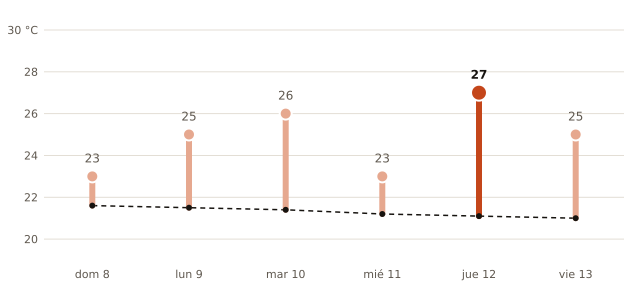

Values plotted in this chart, from the file beside it:
fecha, máxima_prevista_C, máxima_normal_1991_2020_C
2026-11-08, 23, 21.6
2026-11-09, 25, 21.5
2026-11-10, 26, 21.4
2026-11-11, 23, 21.2
2026-11-12, 27, 21.1
2026-11-13, 25, 21.0
